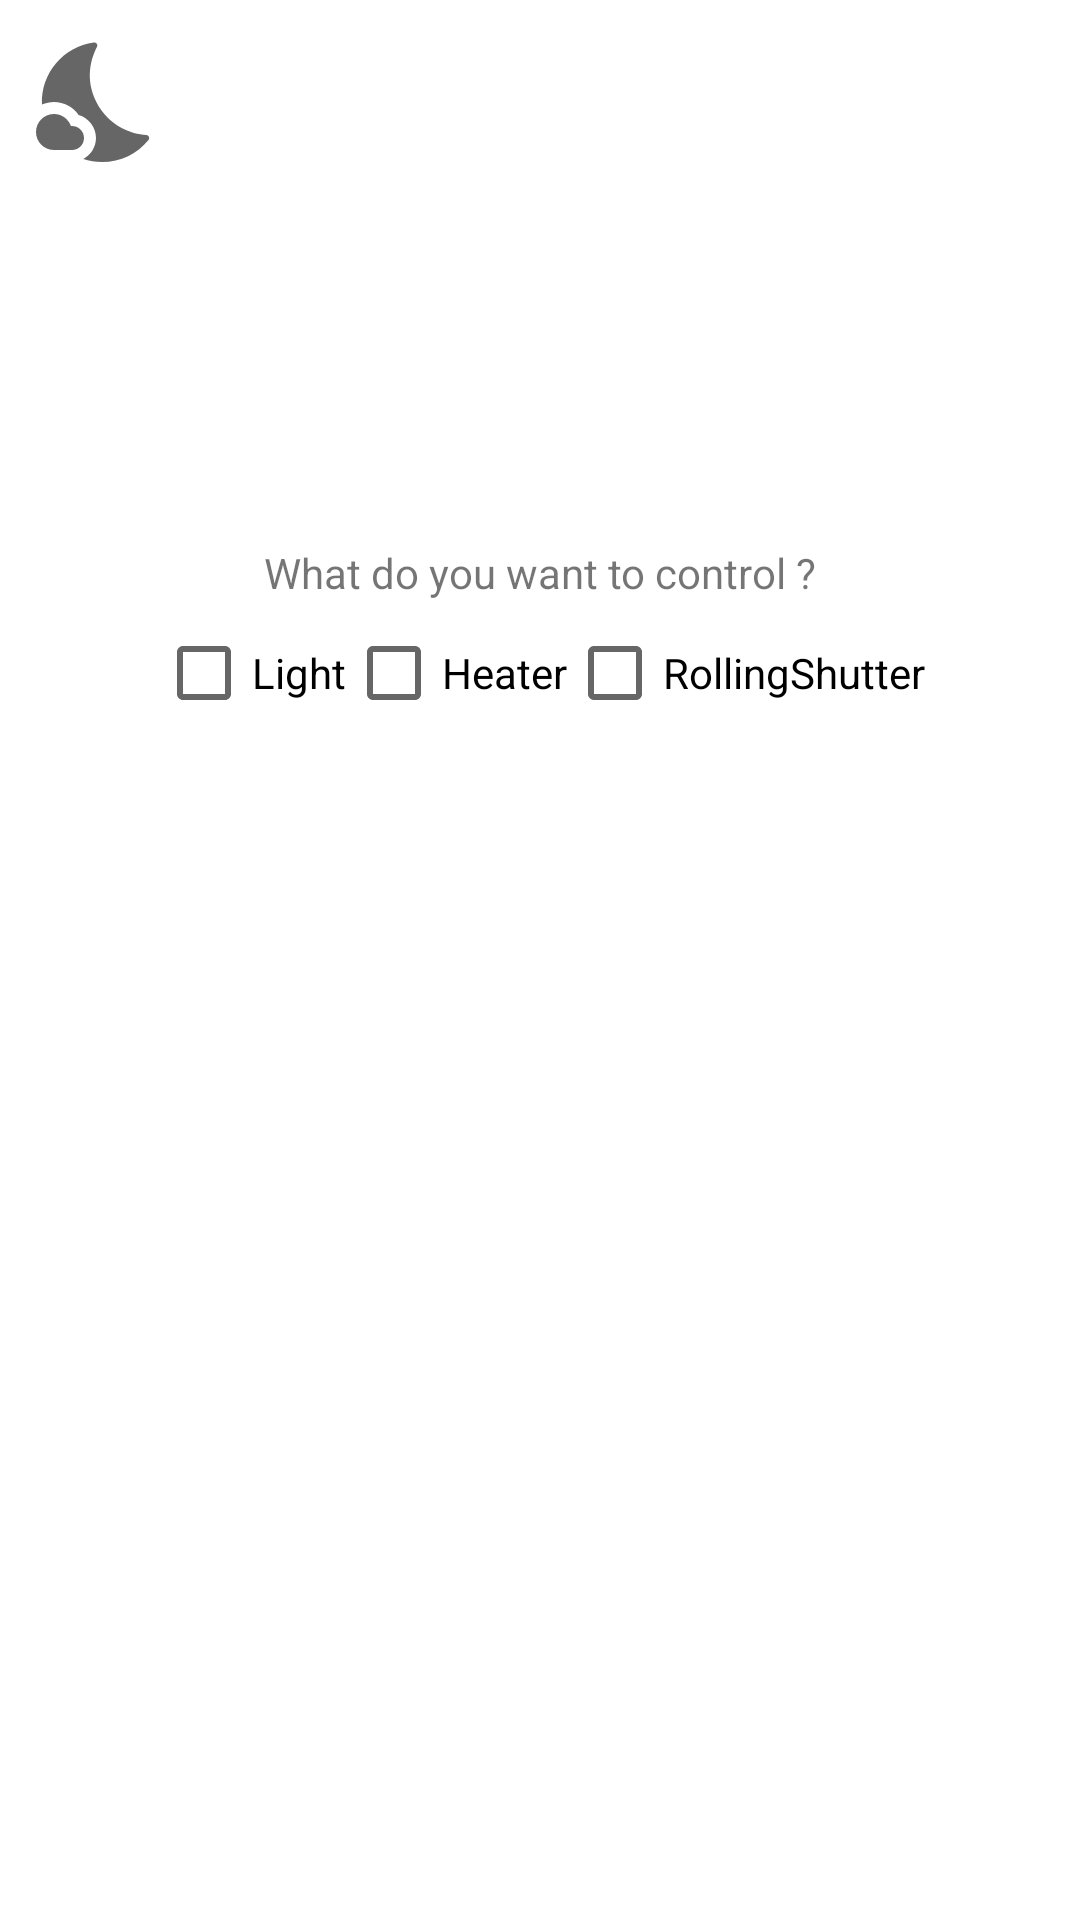

Here is an Android app screen rendered from its layout file. Give the layout XML and the strings, colors and styles it references.
<!-- AndroidManifest.xml: application theme Theme.TechnicalTest -->
<!-- res/layout/activity_main.xml -->
<?xml version="1.0" encoding="utf-8"?>
<androidx.coordinatorlayout.widget.CoordinatorLayout xmlns:android="http://schemas.android.com/apk/res/android"
    xmlns:app="http://schemas.android.com/apk/res-auto"
    xmlns:tools="http://schemas.android.com/tools"
    android:id="@+id/coordinatorLayout"
    android:layout_width="match_parent"
    android:layout_height="match_parent"
    tools:context=".ui.mainActivity.MainActivity">

    <androidx.constraintlayout.widget.ConstraintLayout
        android:layout_width="match_parent"
        android:layout_height="match_parent">


        <TextView
            android:id="@+id/textWelcome"
            android:layout_width="wrap_content"
            android:layout_height="wrap_content"
            android:layout_marginTop="125dp"
            android:gravity="center"
            android:textSize="42sp"
            android:textStyle="bold"
            app:layout_constraintLeft_toLeftOf="parent"
            app:layout_constraintRight_toRightOf="parent"
            app:layout_constraintTop_toTopOf="parent" />

        <ImageView
            android:id="@+id/btnUserPage"
            android:layout_width="36dp"
            android:layout_height="36dp"
            android:layout_marginTop="10dp"
            android:layout_marginEnd="10dp"
            android:src="@drawable/ic_round_people_24"
            app:layout_constraintEnd_toEndOf="parent"
            app:layout_constraintTop_toTopOf="parent" />


        <ImageView
            android:id="@+id/btnLightMode"
            android:layout_width="wrap_content"
            android:layout_height="wrap_content"
            android:layout_marginStart="10dp"
            android:layout_marginTop="10dp"
            android:src="@drawable/ic_round_wb_sunny_24"
            app:layout_constraintStart_toStartOf="parent"
            app:layout_constraintTop_toTopOf="parent" />

        <ImageView
            android:id="@+id/btnDarkMode"
            android:layout_width="wrap_content"
            android:layout_height="wrap_content"
            android:layout_marginStart="10dp"
            android:layout_marginTop="10dp"
            android:src="@drawable/ic_round_nights_stay_24"
            app:layout_constraintStart_toStartOf="parent"
            app:layout_constraintTop_toTopOf="parent" />

        <TextView
            android:id="@+id/text"
            android:layout_width="wrap_content"
            android:layout_height="wrap_content"
            android:text="@string/txtControl"
            app:layout_constraintEnd_toEndOf="parent"
            app:layout_constraintStart_toStartOf="parent"
            app:layout_constraintTop_toBottomOf="@id/textWelcome" />


        <androidx.constraintlayout.widget.ConstraintLayout
            android:id="@+id/checkBoxconstraint"
            android:layout_width="wrap_content"
            android:layout_height="wrap_content"
            app:layout_constraintEnd_toEndOf="parent"
            app:layout_constraintStart_toStartOf="parent"
            app:layout_constraintTop_toBottomOf="@id/text">

            <CheckBox
                android:id="@+id/checkLight"
                android:layout_width="wrap_content"
                android:layout_height="wrap_content"
                android:text="@string/lightDevice"
                app:layout_constraintStart_toStartOf="parent"
                app:layout_constraintTop_toTopOf="parent" />

            <CheckBox
                android:id="@+id/checkHeater"
                android:layout_width="wrap_content"
                android:layout_height="wrap_content"
                android:text="@string/heaterDevice"
                app:layout_constraintStart_toEndOf="@id/checkLight"
                app:layout_constraintTop_toTopOf="parent" />

            <CheckBox
                android:id="@+id/checkRollingShutter"
                android:layout_width="wrap_content"
                android:layout_height="wrap_content"
                android:text="@string/rollingShutterDevice"
                app:layout_constraintStart_toEndOf="@id/checkHeater"
                app:layout_constraintTop_toTopOf="parent" />

        </androidx.constraintlayout.widget.ConstraintLayout>

        <androidx.recyclerview.widget.RecyclerView
            android:id="@+id/listDevice"
            android:layout_width="match_parent"
            android:layout_height="0dp"
            android:layout_marginStart="25dp"
            android:layout_marginEnd="25dp"
            android:layout_marginBottom="30dp"
            app:layout_constraintBottom_toBottomOf="parent"
            app:layout_constraintEnd_toEndOf="parent"
            app:layout_constraintHorizontal_bias="1.0"
            app:layout_constraintStart_toStartOf="parent"
            app:layout_constraintTop_toBottomOf="@id/checkBoxconstraint"
            app:layout_constraintVertical_bias="1.0"
            tools:listitem="@layout/device_items" />

        <ProgressBar
            android:id="@+id/loading"
            android:layout_width="wrap_content"
            android:layout_height="wrap_content"
            android:visibility="gone"
            app:layout_constraintBottom_toBottomOf="parent"
            app:layout_constraintEnd_toEndOf="parent"
            app:layout_constraintStart_toStartOf="parent"
            app:layout_constraintTop_toTopOf="parent" />


    </androidx.constraintlayout.widget.ConstraintLayout>

</androidx.coordinatorlayout.widget.CoordinatorLayout>
<!-- res/layout/device_items.xml (included above) -->
<?xml version="1.0" encoding="utf-8"?>
<com.google.android.material.card.MaterialCardView xmlns:android="http://schemas.android.com/apk/res/android"
    xmlns:app="http://schemas.android.com/apk/res-auto"
    android:layout_width="match_parent"
    android:layout_height="80dp"
    android:layout_marginBottom="5dp"
    app:cardBackgroundColor="@color/colorPrimaryLight"
    app:cardElevation="2dp"
    app:strokeColor="#21000000"
    app:strokeWidth="1dp">

    <androidx.constraintlayout.widget.ConstraintLayout
        android:layout_width="match_parent"
        android:layout_height="match_parent"
        android:layout_marginTop="8dp">

        <TextView
            android:id="@+id/textNameDevice"
            android:layout_width="wrap_content"
            android:layout_height="wrap_content"
            android:textColor="?attr/colorOnPrimary"
            android:textSize="25sp"
            android:textStyle="bold"
            app:layout_constraintBottom_toBottomOf="parent"
            app:layout_constraintEnd_toEndOf="parent"
            app:layout_constraintStart_toStartOf="parent"
            app:layout_constraintTop_toTopOf="parent" />

    </androidx.constraintlayout.widget.ConstraintLayout>


</com.google.android.material.card.MaterialCardView>
<!-- resources referenced by this layout -->
<resources>
  <color name="colorPrimaryLight">#efefef</color>
  <!-- drawable ic_round_nights_stay_24 (drawable) -->
  <vector android:height="48dp" android:tint="?attr/colorControlNormal"
      android:viewportHeight="24" android:viewportWidth="24"
      android:width="48dp" xmlns:android="http://schemas.android.com/apk/res/android">
      <path android:fillColor="@android:color/white" android:pathData="M11.1,12.08c-2,-3.88 -0.92,-7.36 0.07,-9.27c0.19,-0.36 -0.12,-0.77 -0.53,-0.72C5.62,2.77 1.78,7.16 1.99,12.41c0.01,0 0.01,0 0.01,0.01C2.62,12.15 3.29,12 4,12c1.66,0 3.18,0.83 4.1,2.15C9.77,14.63 11,16.17 11,18c0,1.52 -0.87,2.83 -2.12,3.51c0.98,0.32 2.03,0.5 3.11,0.5c3.13,0 5.92,-1.44 7.76,-3.69c0.26,-0.32 0.04,-0.79 -0.37,-0.82C16.89,17.37 13.1,15.97 11.1,12.08z"/>
      <path android:fillColor="@android:color/white" android:pathData="M7,16l-0.18,0C6.4,14.84 5.3,14 4,14c-1.66,0 -3,1.34 -3,3s1.34,3 3,3c0.62,0 2.49,0 3,0c1.1,0 2,-0.9 2,-2C9,16.9 8.1,16 7,16z"/>
  </vector>
  <string name="heaterDevice">Heater</string>
  <string name="lightDevice">Light</string>
  <string name="rollingShutterDevice">RollingShutter</string>
  <string name="txtControl">What do you want to control ?</string>
  <style name="Theme.TechnicalTest" parent="Theme.MaterialComponents.DayNight.NoActionBar">
          
          <item name="colorPrimary">@color/colorPrimary</item>
          <item name="colorPrimaryVariant">@color/colorPrimaryDark</item>
          <item name="colorOnPrimary">@color/colorOnPrimary</item>
          
          <item name="colorSecondary">@color/colorOnSecondary</item>
          <item name="colorSecondaryVariant">@color/colorSecondaryDark</item>
          <item name="colorOnSecondary">@color/colorOnSecondary</item>
          
          <item name="android:statusBarColor" tools:targetApi="l">?attr/colorPrimaryVariant</item>
          
      </style>
  <color name="colorPrimary">#bdbdbd</color>
  <color name="colorPrimaryDark">#8d8d8d</color>
  <color name="colorOnPrimary">#000000</color>
  <color name="colorOnSecondary">#000000</color>
  <color name="colorSecondaryDark">#62757f</color>
</resources>
